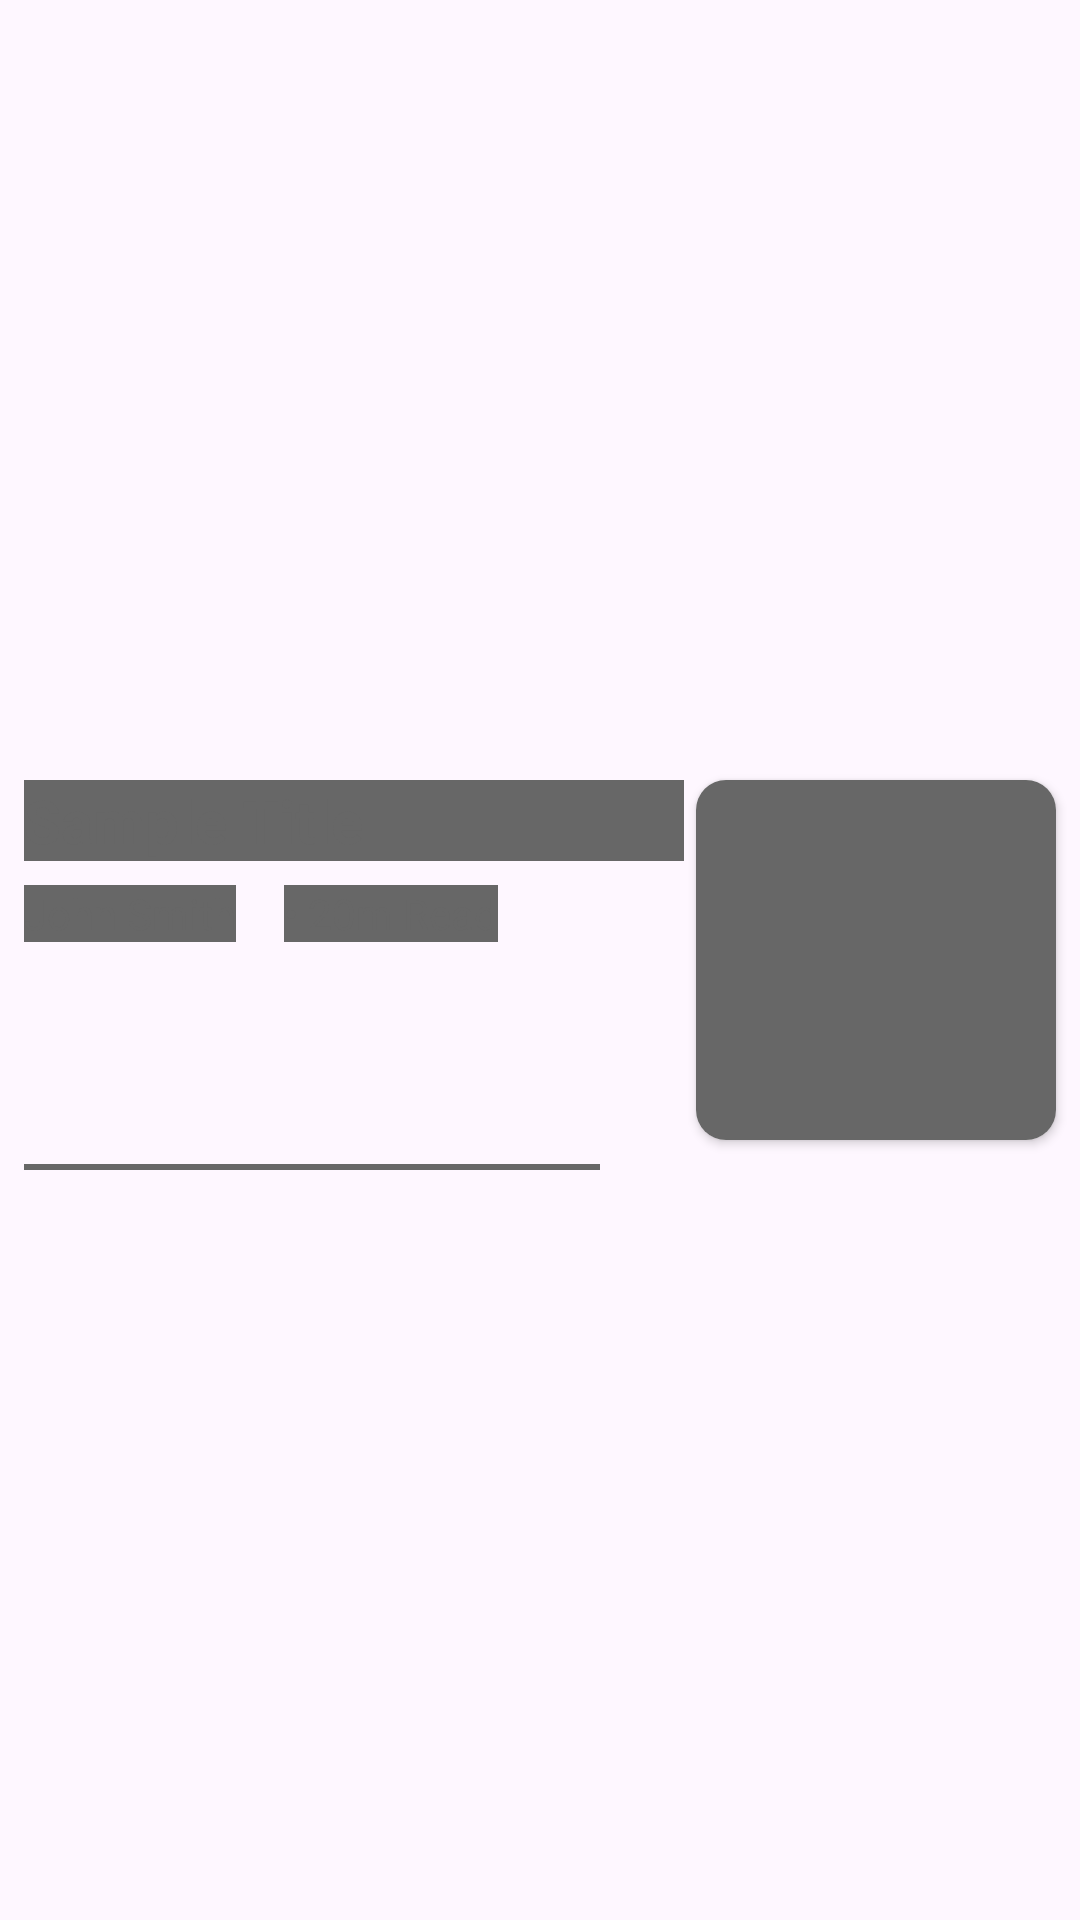

This screen was rendered from an Android layout file. Write that file and the resources it references.
<!-- AndroidManifest.xml: application theme Theme.NewsApp -->
<!-- res/layout/shimmer_item_new_list.xml -->
<?xml version="1.0" encoding="utf-8"?>
<androidx.constraintlayout.widget.ConstraintLayout xmlns:android="http://schemas.android.com/apk/res/android"
    xmlns:app="http://schemas.android.com/apk/res-auto"
    android:id="@+id/mListItem"
    android:layout_width="match_parent"
    android:layout_height="150dp">

    <TextView
        android:id="@+id/mListTitle"
        style="@style/NewsFont"
        android:layout_width="0dp"
        android:layout_height="wrap_content"
        android:layout_marginStart="8dp"
        android:layout_marginEnd="4dp"
        android:ellipsize="end"
        android:lineHeight="12dp"
        android:maxLines="2"
        android:background="@color/shimmer"
        android:text="@string/sample_title"
        android:textColor="@color/shimmer"
        android:textSize="20sp"
        android:textStyle="bold"
        app:layout_constraintEnd_toStartOf="@+id/cardView"
        app:layout_constraintHorizontal_bias="0.5"
        app:layout_constraintStart_toStartOf="parent"
        app:layout_constraintTop_toTopOf="@+id/cardView" />

    <androidx.cardview.widget.CardView
        android:id="@+id/cardView"
        android:layout_width="120dp"
        android:layout_height="120dp"
        android:layout_marginEnd="8dp"
        app:cardCornerRadius="10dp"
        app:layout_constraintBottom_toBottomOf="parent"
        app:layout_constraintEnd_toEndOf="parent"
        app:layout_constraintTop_toTopOf="parent"
        app:layout_constraintVertical_bias="0.5">

        <ImageView
            android:id="@+id/mListImage"
            android:layout_width="match_parent"
            android:layout_height="match_parent"
            android:scaleType="centerCrop"
            android:src="@color/shimmer" />
    </androidx.cardview.widget.CardView>

    <TextView
        android:id="@+id/mListAuthorName"
        android:layout_width="wrap_content"
        android:layout_height="0dp"
        android:layout_marginStart="8dp"
        android:layout_marginTop="8dp"
        android:ellipsize="end"
        android:maxLines="1"
        android:text="John Smith"
        android:textColor="@color/shimmer"
        android:textSize="14sp"
        android:background="@color/shimmer"
        app:layout_constraintStart_toStartOf="parent"
        app:layout_constraintTop_toBottomOf="@+id/mListTitle" />

    <TextView
        android:id="@+id/mListReadTime"
        android:layout_width="wrap_content"
        android:layout_height="0dp"
        android:layout_marginStart="16dp"
        android:ellipsize="end"
        android:maxLines="1"
        android:text="• 20m Read"
        android:layout_marginTop="8dp"
        android:background="@color/shimmer"
        android:textColor="@color/shimmer"
        android:textSize="14sp"
        app:layout_constraintStart_toEndOf="@+id/mListAuthorName"
        app:layout_constraintTop_toBottomOf="@+id/mListTitle" />

    <View
        android:layout_width="0dp"
        android:layout_height="2dp"
        android:layout_marginTop="8dp"
        android:layout_marginEnd="32dp"
        android:background="@color/shimmer"
        app:layout_constraintEnd_toStartOf="@+id/cardView"
        app:layout_constraintStart_toStartOf="@+id/mListAuthorName"
        app:layout_constraintTop_toBottomOf="@+id/cardView" />
</androidx.constraintlayout.widget.ConstraintLayout>
<!-- resources referenced by this layout -->
<resources>
  <color name="shimmer">#676767</color>
  <string name="sample_title">Sample Title</string>
  <style name="NewsFont">
  <item name="fontFamily">@font/vesper_libre_regular</item>
  </style>
  <style name="Theme.NewsApp" parent="Base.Theme.NewsApp">
      <item name="fontFamily">@font/notosans_regular</item>"
      </style>
  <style name="Base.Theme.NewsApp" parent="Theme.Material3.DayNight.NoActionBar">
          
           <item name="colorPrimary">@color/light_Color_Primary</item>
      </style>
  <color name="light_Color_Primary">#3A87C0</color>
</resources>
